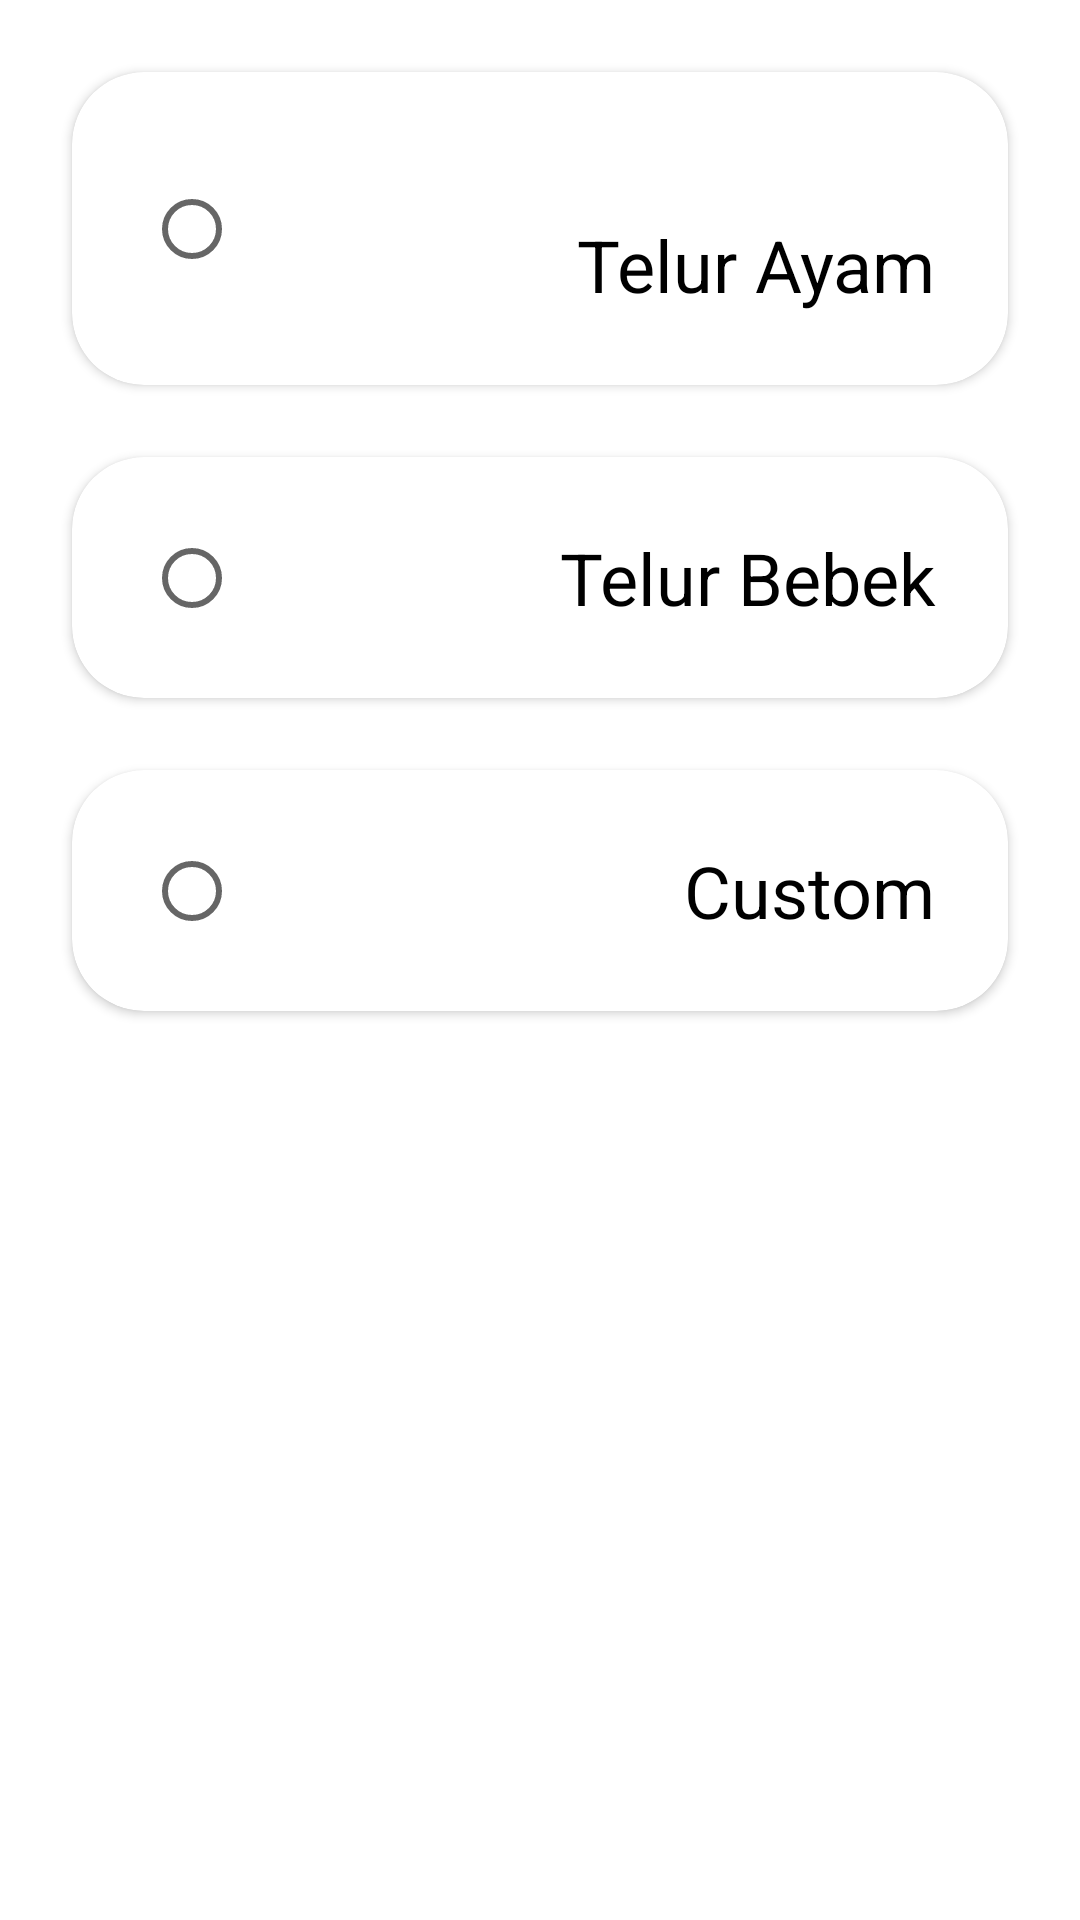

Android layout source for this screen:
<!-- AndroidManifest.xml: application theme Theme.Eggcubator -->
<!-- res/layout/activity_chose_egg.xml -->
<?xml version="1.0" encoding="utf-8"?>
<androidx.constraintlayout.widget.ConstraintLayout xmlns:android="http://schemas.android.com/apk/res/android"
    xmlns:app="http://schemas.android.com/apk/res-auto"
    xmlns:tools="http://schemas.android.com/tools"
    android:layout_width="match_parent"
    android:layout_height="match_parent"
    tools:context=".Activity.ChoseEggActivity">

    <androidx.cardview.widget.CardView
        android:id="@+id/cvChickenEgg"
        android:layout_width="match_parent"
        android:layout_height="wrap_content"
        android:layout_marginStart="24dp"
        android:layout_marginTop="24dp"
        android:layout_marginEnd="24dp"
        app:cardCornerRadius="24dp"
        app:layout_constraintEnd_toEndOf="parent"
        app:layout_constraintStart_toStartOf="parent"
        app:layout_constraintTop_toTopOf="parent">

        <androidx.constraintlayout.widget.ConstraintLayout
            android:layout_width="match_parent"
            android:layout_height="wrap_content">

            <TextView
                style="@style/Text.Reguler.Bold.Big"
                android:layout_width="wrap_content"
                android:layout_height="wrap_content"
                android:layout_marginTop="48dp"
                android:layout_marginEnd="24dp"
                android:layout_marginBottom="24dp"
                android:text="Telur Ayam"
                app:layout_constraintBottom_toBottomOf="parent"
                app:layout_constraintEnd_toEndOf="parent"
                app:layout_constraintTop_toTopOf="parent" />

            <com.google.android.material.radiobutton.MaterialRadioButton
                android:id="@+id/rbChickenEgg"
                android:layout_width="50dp"
                android:layout_height="50dp"
                style="@style/Custom.Green.Radio"
                android:layout_marginStart="24dp"
                app:layout_constraintBottom_toBottomOf="parent"
                app:layout_constraintStart_toStartOf="parent"
                app:layout_constraintTop_toTopOf="parent" />
        </androidx.constraintlayout.widget.ConstraintLayout>
    </androidx.cardview.widget.CardView>

    <androidx.cardview.widget.CardView
        android:id="@+id/cvDuckEgg"
        android:layout_width="match_parent"
        android:layout_height="wrap_content"
        android:layout_marginStart="24dp"
        android:layout_marginTop="24dp"
        android:layout_marginEnd="24dp"
        app:cardCornerRadius="24dp"
        app:layout_constraintEnd_toEndOf="parent"
        app:layout_constraintStart_toStartOf="parent"
        app:layout_constraintTop_toBottomOf="@id/cvChickenEgg">

        <androidx.constraintlayout.widget.ConstraintLayout
            android:layout_width="match_parent"
            android:layout_height="wrap_content">

            <TextView
                style="@style/Text.Reguler.Bold.Big"
                android:layout_width="wrap_content"
                android:layout_height="wrap_content"
                android:layout_marginTop="24dp"
                android:layout_marginEnd="24dp"
                android:layout_marginBottom="24dp"
                android:text="Telur Bebek"
                app:layout_constraintBottom_toBottomOf="parent"
                app:layout_constraintEnd_toEndOf="parent"
                app:layout_constraintTop_toTopOf="parent" />

            <com.google.android.material.radiobutton.MaterialRadioButton
                android:id="@+id/rbDuckEgg"
                android:layout_width="50dp"
                android:layout_height="50dp"
                android:layout_marginStart="24dp"
                app:layout_constraintBottom_toBottomOf="parent"
                app:layout_constraintStart_toStartOf="parent"
                app:layout_constraintTop_toTopOf="parent" />
        </androidx.constraintlayout.widget.ConstraintLayout>
    </androidx.cardview.widget.CardView>

    <androidx.cardview.widget.CardView
        android:id="@+id/cvCustomEgg"
        android:layout_width="match_parent"
        android:layout_height="wrap_content"
        android:layout_marginStart="24dp"
        android:layout_marginTop="24dp"
        android:layout_marginEnd="24dp"
        app:cardCornerRadius="24dp"
        app:layout_constraintEnd_toEndOf="parent"
        app:layout_constraintStart_toStartOf="parent"
        app:layout_constraintTop_toBottomOf="@id/cvDuckEgg">

        <androidx.constraintlayout.widget.ConstraintLayout
            android:layout_width="match_parent"
            android:layout_height="wrap_content">

            <TextView
                style="@style/Text.Reguler.Bold.Big"
                android:layout_width="wrap_content"
                android:layout_height="wrap_content"
                android:layout_marginTop="24dp"
                android:layout_marginEnd="24dp"
                android:layout_marginBottom="24dp"
                android:text="Custom"
                app:layout_constraintBottom_toBottomOf="parent"
                app:layout_constraintEnd_toEndOf="parent"
                app:layout_constraintTop_toTopOf="parent" />

            <com.google.android.material.radiobutton.MaterialRadioButton
                android:id="@+id/rbCustomEgg"
                android:layout_width="50dp"
                android:layout_height="50dp"
                android:layout_marginStart="24dp"
                app:layout_constraintBottom_toBottomOf="parent"
                app:layout_constraintStart_toStartOf="parent"
                app:layout_constraintTop_toTopOf="parent" />
        </androidx.constraintlayout.widget.ConstraintLayout>
    </androidx.cardview.widget.CardView>
</androidx.constraintlayout.widget.ConstraintLayout>
<!-- resources referenced by this layout -->
<resources>
  <style name="Custom.Green.Radio" parent="Widget.AppCompat.CompoundButton.RadioButton">
          <item name="selectedDotColor"> @color/greenMain</item>
          <item name="tint">@color/greenMain</item>
          <item name="backgroundTint">@color/greenMain</item>
      </style>
  <style name="Text.Reguler.Bold.Big" parent="TextAppearance.AppCompat">
          <item name="fontFamily">@font/poppins_bold</item>
          <item name="android:textColor">@color/black</item>
          <item name="android:textSize">24sp</item>
      </style>
  <style name="Theme.Eggcubator" parent="Theme.MaterialComponents.DayNight.NoActionBar">
          
          <item name="colorPrimary">@color/greenMain</item>
          <item name="colorPrimaryVariant">@color/greenMain</item>
          <item name="colorOnPrimary">@color/white</item>
          
          <item name="colorSecondary">@color/greenMain</item>
          <item name="colorSecondaryVariant">@color/teal_700</item>
          <item name="colorOnSecondary">@color/black</item>
          <item name="radioButtonStyle">@style/Custom.Green.Radio</item>
  
          
          <item name="android:statusBarColor" tools:targetApi="l">?attr/colorPrimaryVariant</item>
          
      </style>
  <color name="black">#FF000000</color>
  <color name="white">#FFFFFFFF</color>
  <color name="teal_700">#FF018786</color>
</resources>
